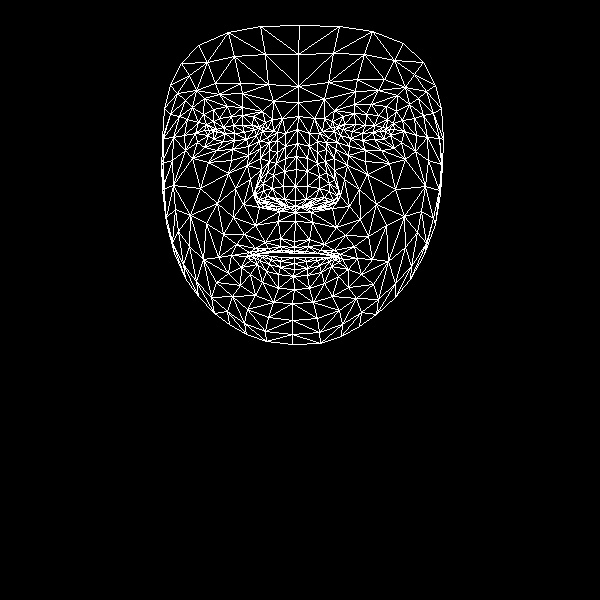

The table this chart was drawn from, first rows:
, x, y
0, 294, 241
1, 295, 200
2, 295, 212
3, 285, 158
4, 295, 186
5, 296, 169
6, 297, 129
7, 213, 131
8, 298, 102
9, 298, 86
10, 299, 25
11, 294, 247
12, 294, 251
13, 294, 253
14, 294, 257
15, 294, 263
16, 294, 269
17, 293, 276
18, 294, 289
19, 295, 206
20, 283, 205
21, 170, 85
22, 246, 139
23, 234, 140
24, 223, 141
25, 208, 135
26, 256, 135
27, 231, 116
28, 242, 115
29, 219, 118
30, 213, 121
31, 197, 142
32, 247, 309
33, 209, 130
34, 163, 138
35, 184, 135
36, 235, 188
37, 280, 238
38, 282, 250
39, 265, 242
40, 255, 248
41, 271, 251
42, 263, 253
43, 241, 267
44, 284, 199
45, 283, 186
46, 192, 107
47, 260, 158
48, 255, 194
49, 255, 188
50, 200, 188
51, 284, 171
52, 219, 94
53, 204, 98
54, 181, 63
55, 273, 101
56, 253, 116
57, 231, 255
58, 174, 253
59, 265, 202
... 408 more rows
